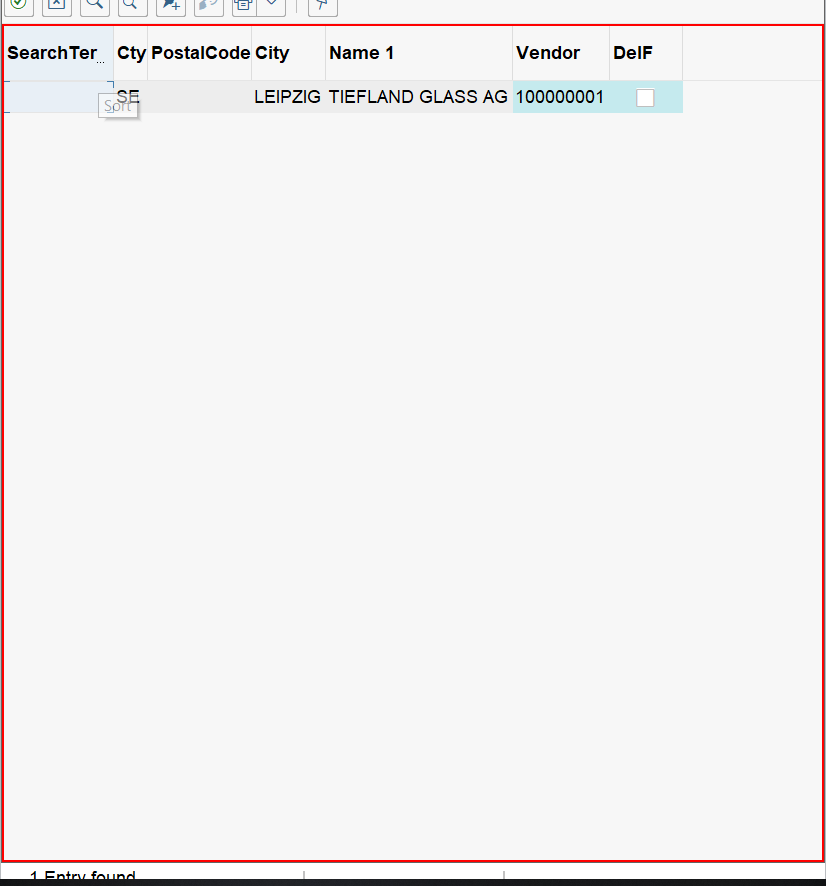
Workflow: SAPInputData

Step 1: type a value in window 'Account or Matchcode for the Next Line Item [number redacted] Entry found' (saplogon.exe)

Step 2: type [DocDate] into 'Invoice Date' (no picture)

Step 3: type [DocRef] into 'Reference' (no picture)

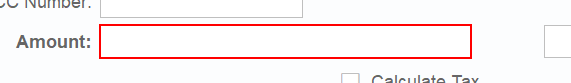
Step 4: type [Total] into 'Amount' in window 'Enter Vendor Invoice: Company Code 1710' (saplogon.exe)